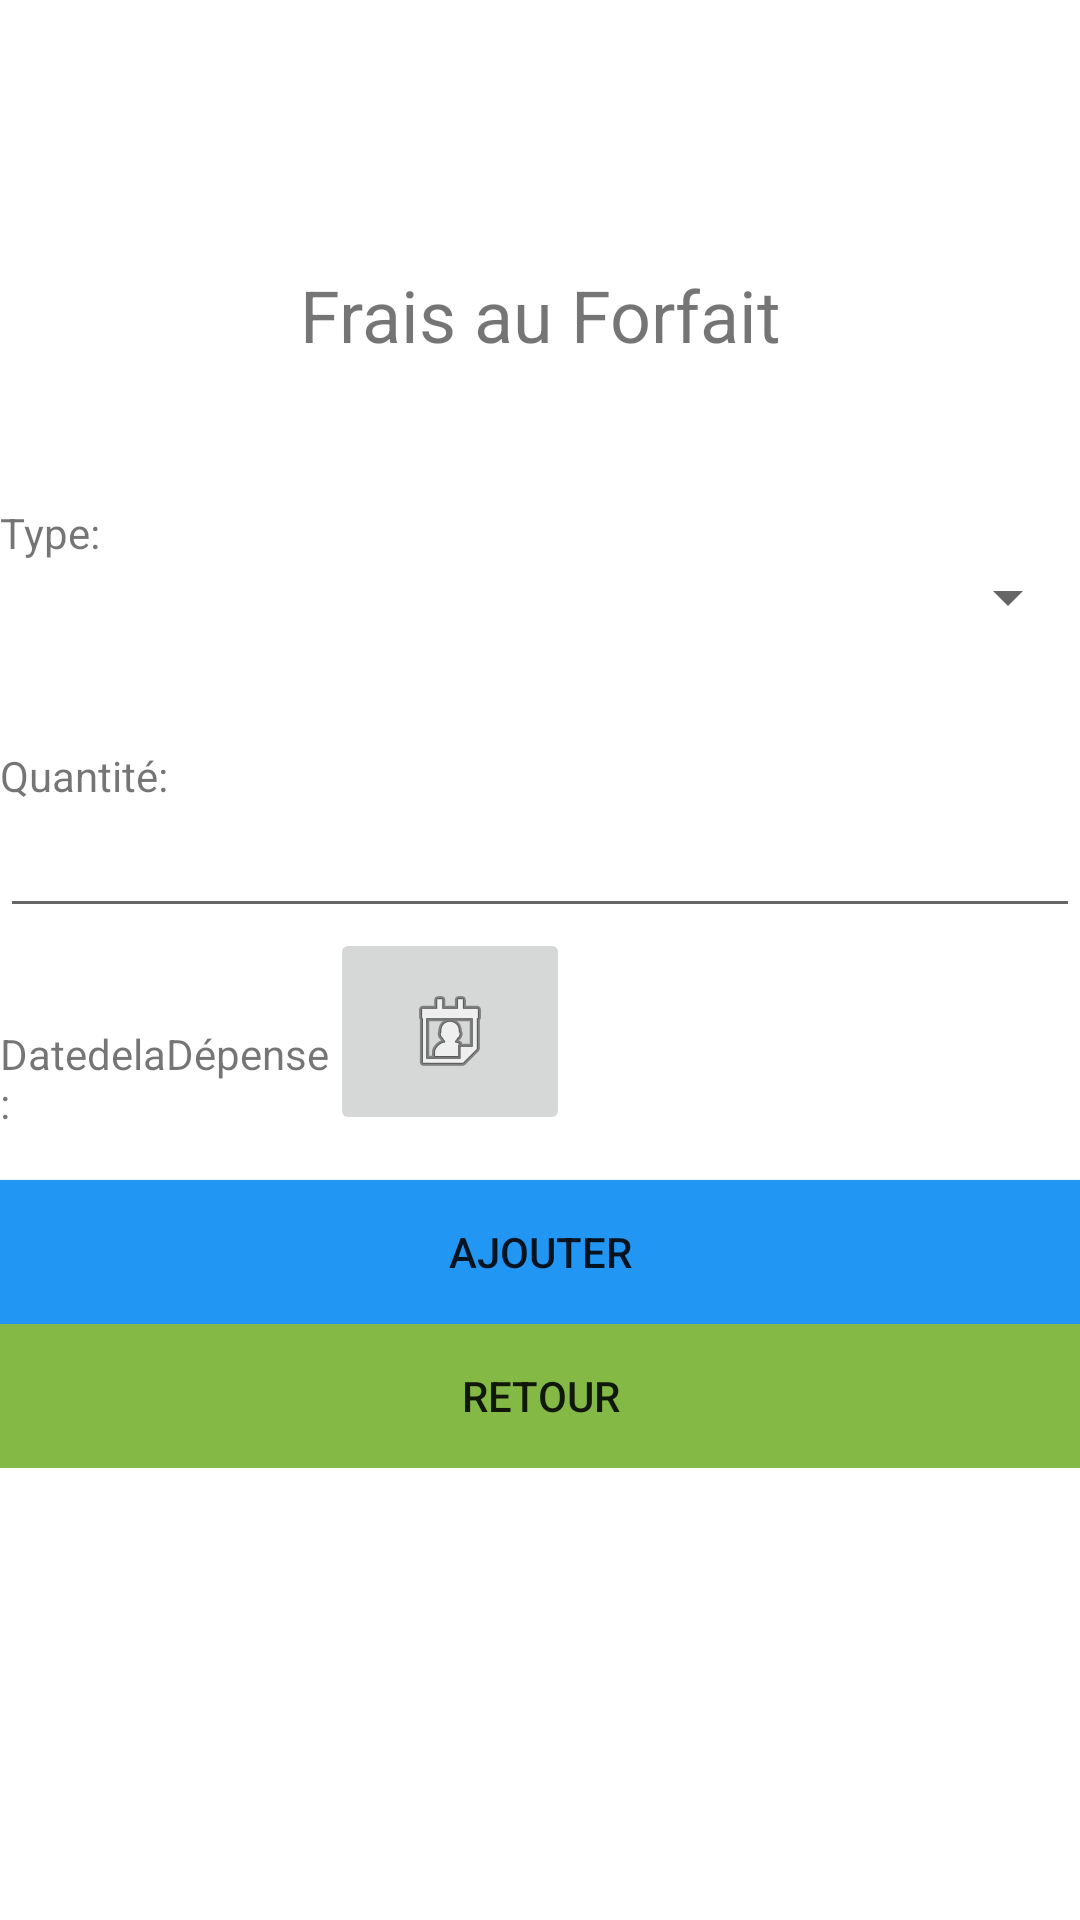

Android layout source for this screen:
<!-- AndroidManifest.xml: application theme Theme.GSB -->
<!-- res/layout/activity_frais_forfait.xml -->
<?xml version="1.0" encoding="utf-8"?>
<LinearLayout xmlns:android="http://schemas.android.com/apk/res/android"
    xmlns:app="http://schemas.android.com/apk/res-auto"
    xmlns:tools="http://schemas.android.com/tools"
    android:layout_width="match_parent"
    android:layout_height="match_parent"
    android:background="#FFFFFF"
    android:orientation="vertical"
    tools:context=".Frais_Forfait">

    <ImageView
        android:id="@+id/imageView"
        android:layout_width="match_parent"
        android:layout_height="80dp"
        app:srcCompat="@drawable/logolebon" />

    <ScrollView
        android:layout_width="match_parent"
        android:layout_height="match_parent">

        <LinearLayout
            android:layout_width="match_parent"
            android:layout_height="match_parent"
            android:orientation="vertical">


            <TextView
                android:id="@+id/textView"
                android:layout_width="match_parent"
                android:layout_height="50dp"
                android:gravity="center"
                android:text="Frais au Forfait"
                android:textSize="24sp"
                tools:layout_editor_absoluteX="157dp"
                tools:layout_editor_absoluteY="154dp" />

            <TextView
                android:id="@+id/textView12"
                android:layout_width="match_parent"
                android:layout_height="wrap_content"
                android:text="Date d'aujourd'hui:"
                android:visibility="invisible" />

            <TextView
                android:id="@+id/dateActu"
                android:layout_width="match_parent"
                android:layout_height="wrap_content" />

            <TextView
                android:id="@+id/textView2"
                android:layout_width="match_parent"
                android:layout_height="wrap_content"
                android:text="Type:" />

            <Spinner
                android:id="@+id/listeForfait"
                android:layout_width="match_parent"
                android:layout_height="wrap_content"
                android:entries="@array/TypeForfait" />

            <TextView
                android:layout_width="match_parent"
                android:layout_height="wrap_content"
                android:text="Id:"
                android:visibility="invisible" />

            <TextView
                android:id="@+id/idFrais"
                android:layout_width="match_parent"
                android:layout_height="wrap_content" />

            <TextView
                android:id="@+id/textView3"
                android:layout_width="match_parent"
                android:layout_height="wrap_content"
                android:text="Quantité:" />

            <EditText
                android:id="@+id/txtQte"
                android:layout_width="match_parent"
                android:layout_height="wrap_content"
                android:ems="10"
                android:numeric="integer" />

            <LinearLayout
                android:layout_width="match_parent"
                android:layout_height="84dp"
                android:orientation="horizontal">

            <TextView
                android:layout_width="110dp"
                android:layout_height="94dp"
                android:text="DatedelaDépense:" />

            <ImageButton
                android:id="@+id/imageButton"
                android:layout_width="80dp"
                android:layout_height="69dp"
                android:baselineAlignBottom="false"
                android:longClickable="false"
                android:onClick="ShowCal"
                android:scaleType="centerInside"
                app:srcCompat="@android:drawable/ic_menu_my_calendar" />

                <TextView
                    android:id="@+id/datefrais"
                    android:layout_width="198dp"
                    android:layout_height="match_parent"
                    android:ems="10"
                    android:gravity="center"
                    android:inputType="textPersonName"
                    android:singleLine="false"
                    android:textColor="#F44336" />

            </LinearLayout>

            <Button
                android:id="@+id/btnAjouter"
                android:layout_width="match_parent"
                android:layout_height="wrap_content"
                android:background="#2196F3"
                android:onClick="MonClick"
                android:text="Ajouter" />


            <Button
                android:id="@+id/retour2"
                android:layout_width="match_parent"
                android:layout_height="wrap_content"
                android:background="#84B946"
                android:onClick="clique_retour"
                android:text="Retour" />

        </LinearLayout>

    </ScrollView>

</LinearLayout>
<!-- resources referenced by this layout -->
<resources>
  <string-array name="TypeForfait">
          <item />
          //le premier est vide pour ne pas qu'une des 4 soit selectionnée automatiquement
          <item>Forfait etape</item>
          <item>Frais KM</item>
          <item>Nuitee hotel</item>
          <item>Repas restaurant</item>
          <item>Petit déjeuner</item>
      </string-array>
  <style name="Theme.GSB" parent="Theme.MaterialComponents.DayNight.DarkActionBar">
          
          <item name="colorPrimary">@color/purple_500</item>
          <item name="colorPrimaryVariant">@color/purple_700</item>
          <item name="colorOnPrimary">@color/white</item>
          
          <item name="colorSecondary">@color/teal_200</item>
          <item name="colorSecondaryVariant">@color/teal_700</item>
          <item name="colorOnSecondary">@color/black</item>
          
          <item name="android:statusBarColor" tools:targetApi="l">?attr/colorPrimaryVariant</item>
          
      </style>
  <!-- not gathered from this repository: default colours our renderer supplied (Android Studio template values) -->
  <color name="purple_500">#FF6200EE</color>
  <color name="purple_700">#FF3700B3</color>
  <color name="teal_200">#FF03DAC5</color>
  <color name="teal_700">#FF018786</color>
  <color name="black">#FF000000</color>
  <color name="white">#FFFFFFFF</color>
</resources>
